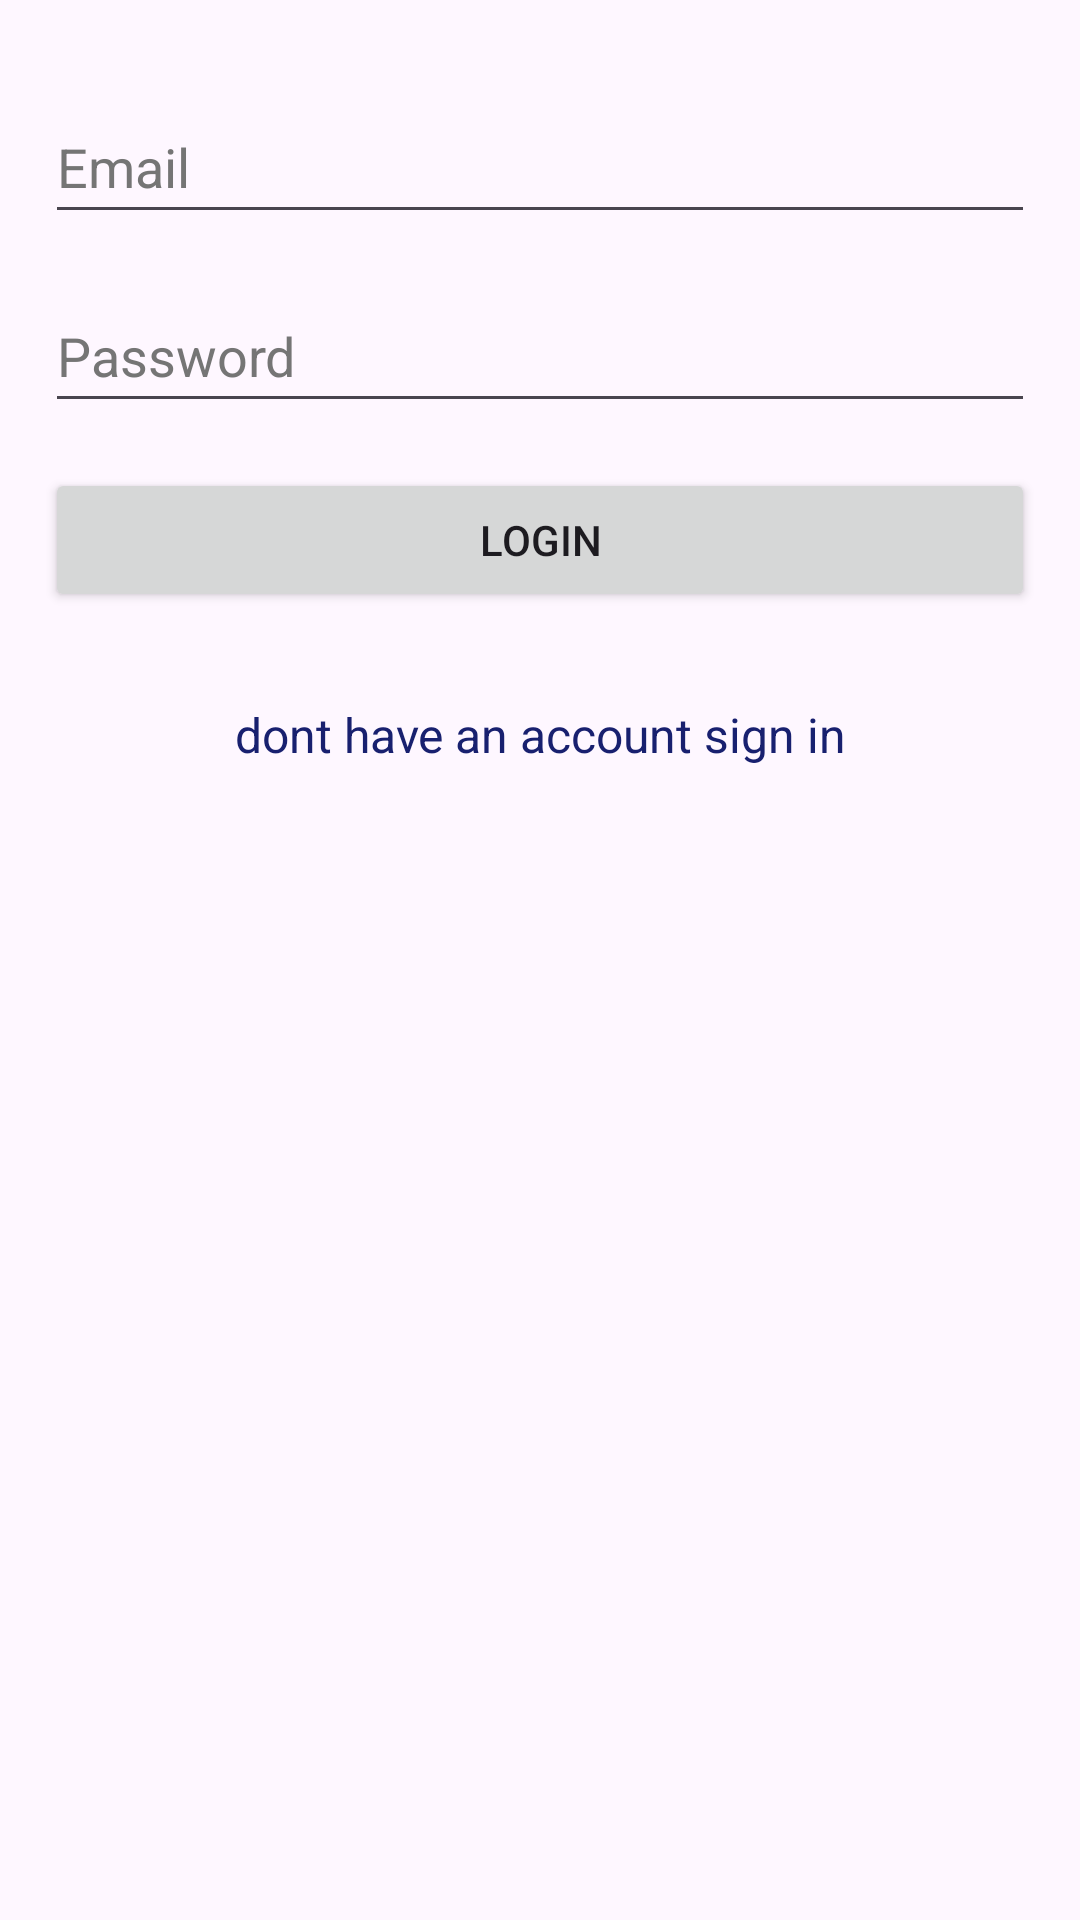

Here is an Android app screen rendered from its layout file. Give the layout XML and the strings, colors and styles it references.
<!-- AndroidManifest.xml: application theme Theme.AsterNews -->
<!-- res/layout/activity_login.xml -->
<?xml version="1.0" encoding="utf-8"?>
<androidx.constraintlayout.widget.ConstraintLayout
    xmlns:android="http://schemas.android.com/apk/res/android"
    xmlns:app="http://schemas.android.com/apk/res-auto"
    xmlns:tools="http://schemas.android.com/tools"
    android:layout_width="match_parent"
    android:layout_height="match_parent"
    >

    <LinearLayout
        android:layout_width="match_parent"
        android:layout_height="match_parent"
        android:orientation="vertical"
        app:layout_constraintEnd_toEndOf="parent"
        app:layout_constraintStart_toStartOf="parent"
        app:layout_constraintTop_toTopOf="parent">

        <ImageView
            android:layout_marginTop="@dimen/_40sdp"
            android:layout_gravity="center"
            android:src="@drawable/logo"
            android:layout_width="@dimen/_150sdp"
            android:layout_height="@dimen/_150sdp"/>

        <EditText
            android:id="@+id/etEmailAddress"
            android:layout_width="match_parent"
            android:layout_height="wrap_content"
            android:layout_marginLeft="15dp"
            android:layout_marginTop="30dp"
            android:layout_marginRight="15dp"
            android:autofillHints="emailAddress"
            android:ems="10"
            android:hint="Email"
            android:inputType="textEmailAddress"
            android:minHeight="48dp"
            android:textColorHint="#757575" />

        <EditText
            android:id="@+id/etPassword"
            android:layout_width="match_parent"
            android:layout_height="wrap_content"
            android:layout_marginLeft="15dp"
            android:layout_marginTop="15dp"
            android:layout_marginRight="15dp"
            android:autofillHints="password"
            android:ems="10"
            android:hint="Password"
            android:inputType="textPassword"
            android:minHeight="48dp"
            android:textColorHint="#757575" />

        <Button
            android:id="@+id/btnLogin"
            android:layout_width="match_parent"
            android:layout_height="wrap_content"
            android:layout_margin="15dp"
            android:text="login" />

        <TextView
            android:id="@+id/tvRedirectSignUp"
            android:layout_width="match_parent"
            android:layout_height="wrap_content"
            android:layout_margin="15dp"
            android:gravity="center_horizontal"
            android:text="dont have an account sign in"
            android:textColor="#18206F"
            android:textSize="16sp" />

    </LinearLayout>

</androidx.constraintlayout.widget.ConstraintLayout>
<!-- resources referenced by this layout -->
<resources>
  <!-- drawable logo: png bitmap (drawable, 19238 bytes) -->
  <style name="Theme.AsterNews" parent="Base.Theme.AsterNews" />
  <style name="Base.Theme.AsterNews" parent="Theme.Material3.DayNight.NoActionBar">
          
           <item name="colorPrimary">@color/sky_blue</item>
      </style>
  <color name="sky_blue">#2F9FF8</color>
</resources>
